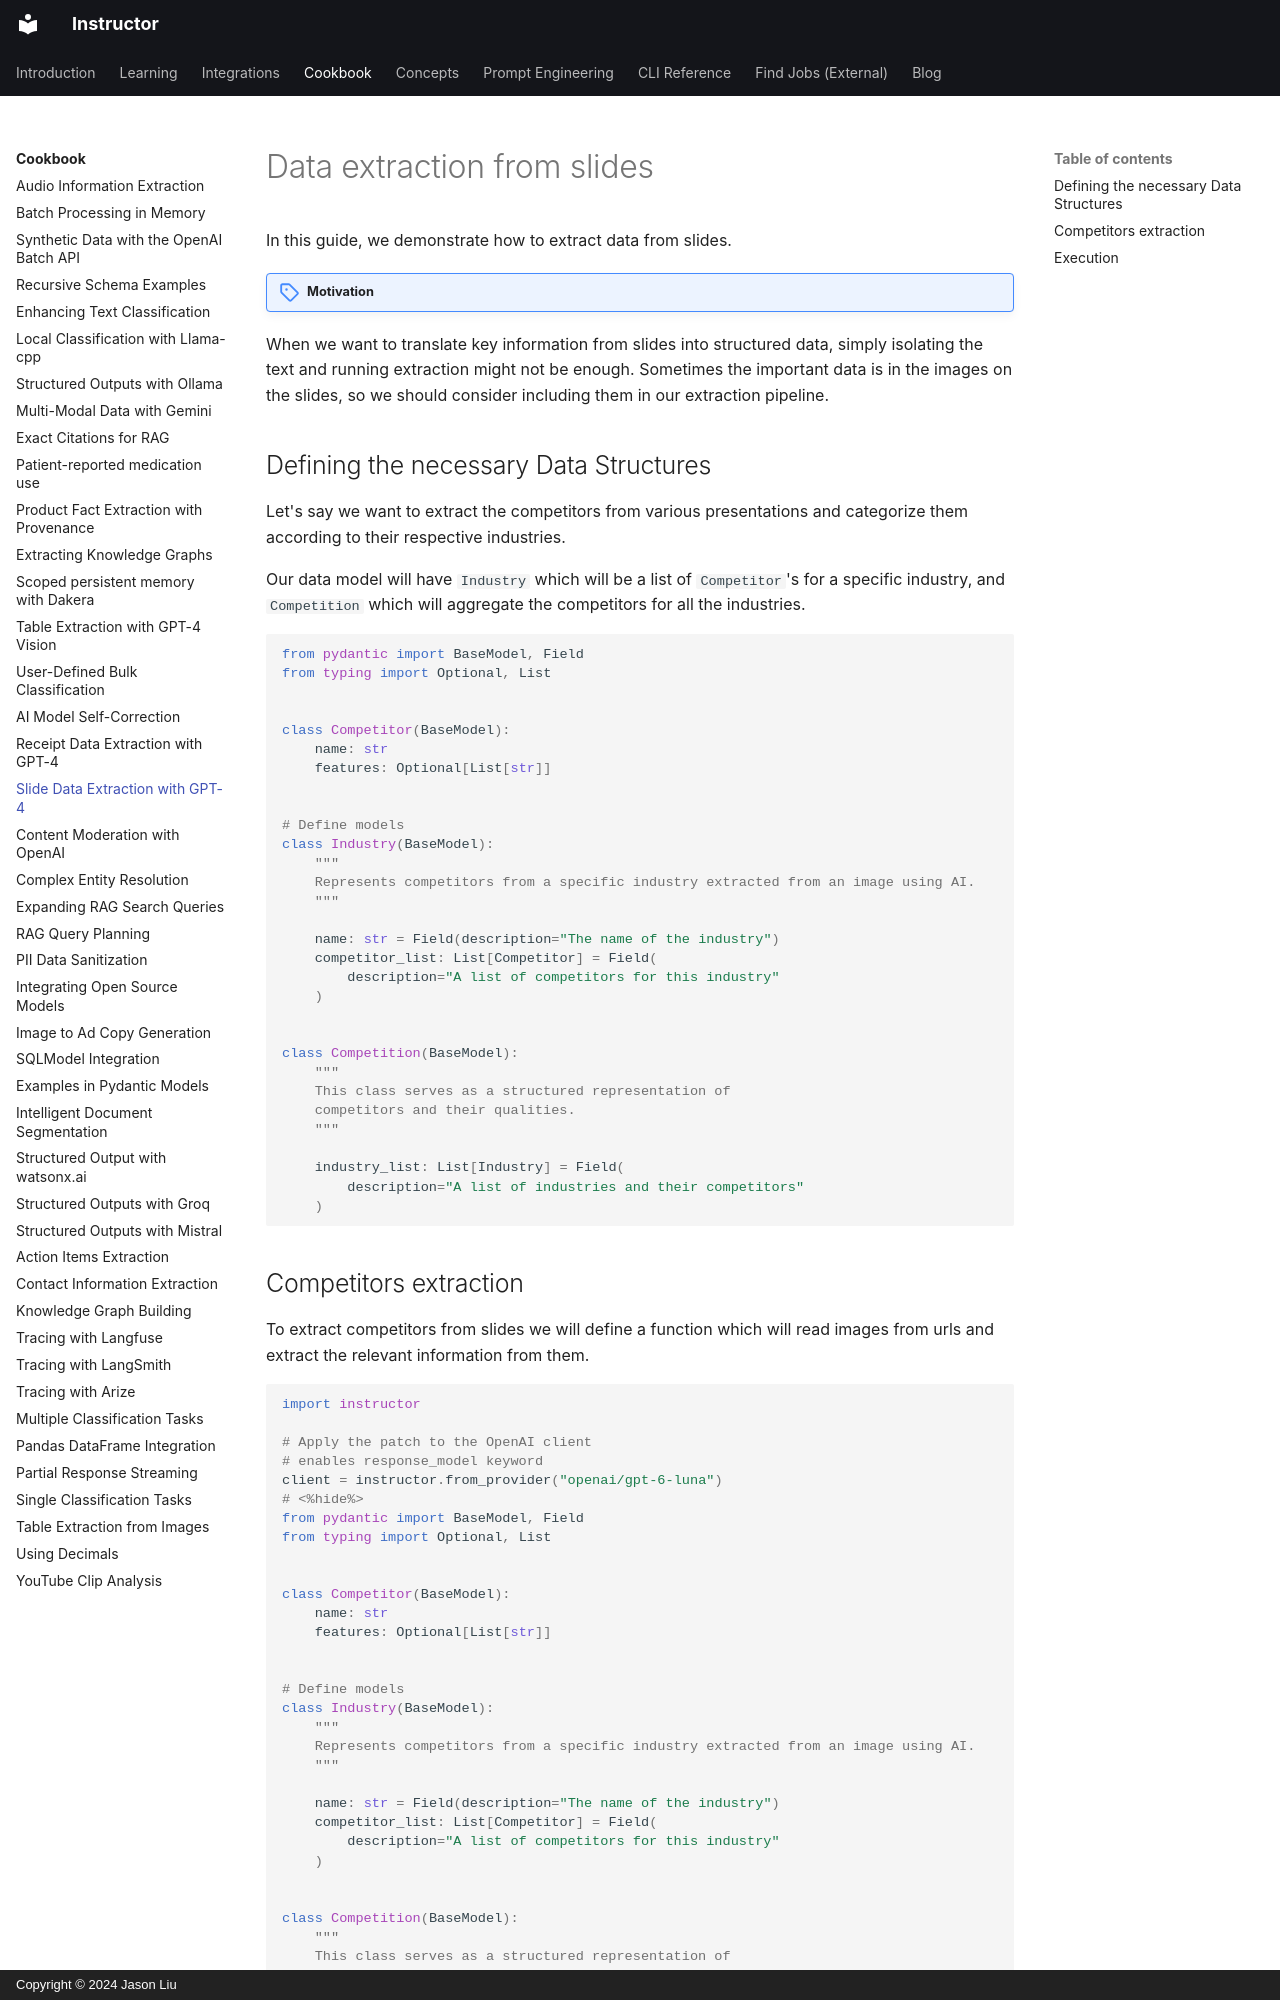

repository: 567-labs/instructor · page: examples/extract_slides/index.html · generator: mkdocs · copyright: Copyright © 2024 Jason Liu

---
title: Extracting Competitor Data from Slides Using AI
description: Learn how to extract competitor data from presentation slides, leveraging AI for comprehensive information gathering.
---

# Data extraction from slides

In this guide, we demonstrate how to extract data from slides.

!!! tips "Motivation"

   When we want to translate key information from slides into structured data, simply isolating the text and running extraction might not be enough. Sometimes the important data is in the images on the slides, so we should consider including them in our extraction pipeline.

## Defining the necessary Data Structures

Let's say we want to extract the competitors from various presentations and categorize them according to their respective industries.

Our data model will have `Industry` which will be a list of `Competitor`'s for a specific industry, and `Competition` which will aggregate the competitors for all the industries.

```python
from pydantic import BaseModel, Field
from typing import Optional, List


class Competitor(BaseModel):
    name: str
    features: Optional[List[str]]


# Define models
class Industry(BaseModel):
    """
    Represents competitors from a specific industry extracted from an image using AI.
    """

    name: str = Field(description="The name of the industry")
    competitor_list: List[Competitor] = Field(
        description="A list of competitors for this industry"
    )


class Competition(BaseModel):
    """
    This class serves as a structured representation of
    competitors and their qualities.
    """

    industry_list: List[Industry] = Field(
        description="A list of industries and their competitors"
    )
```
